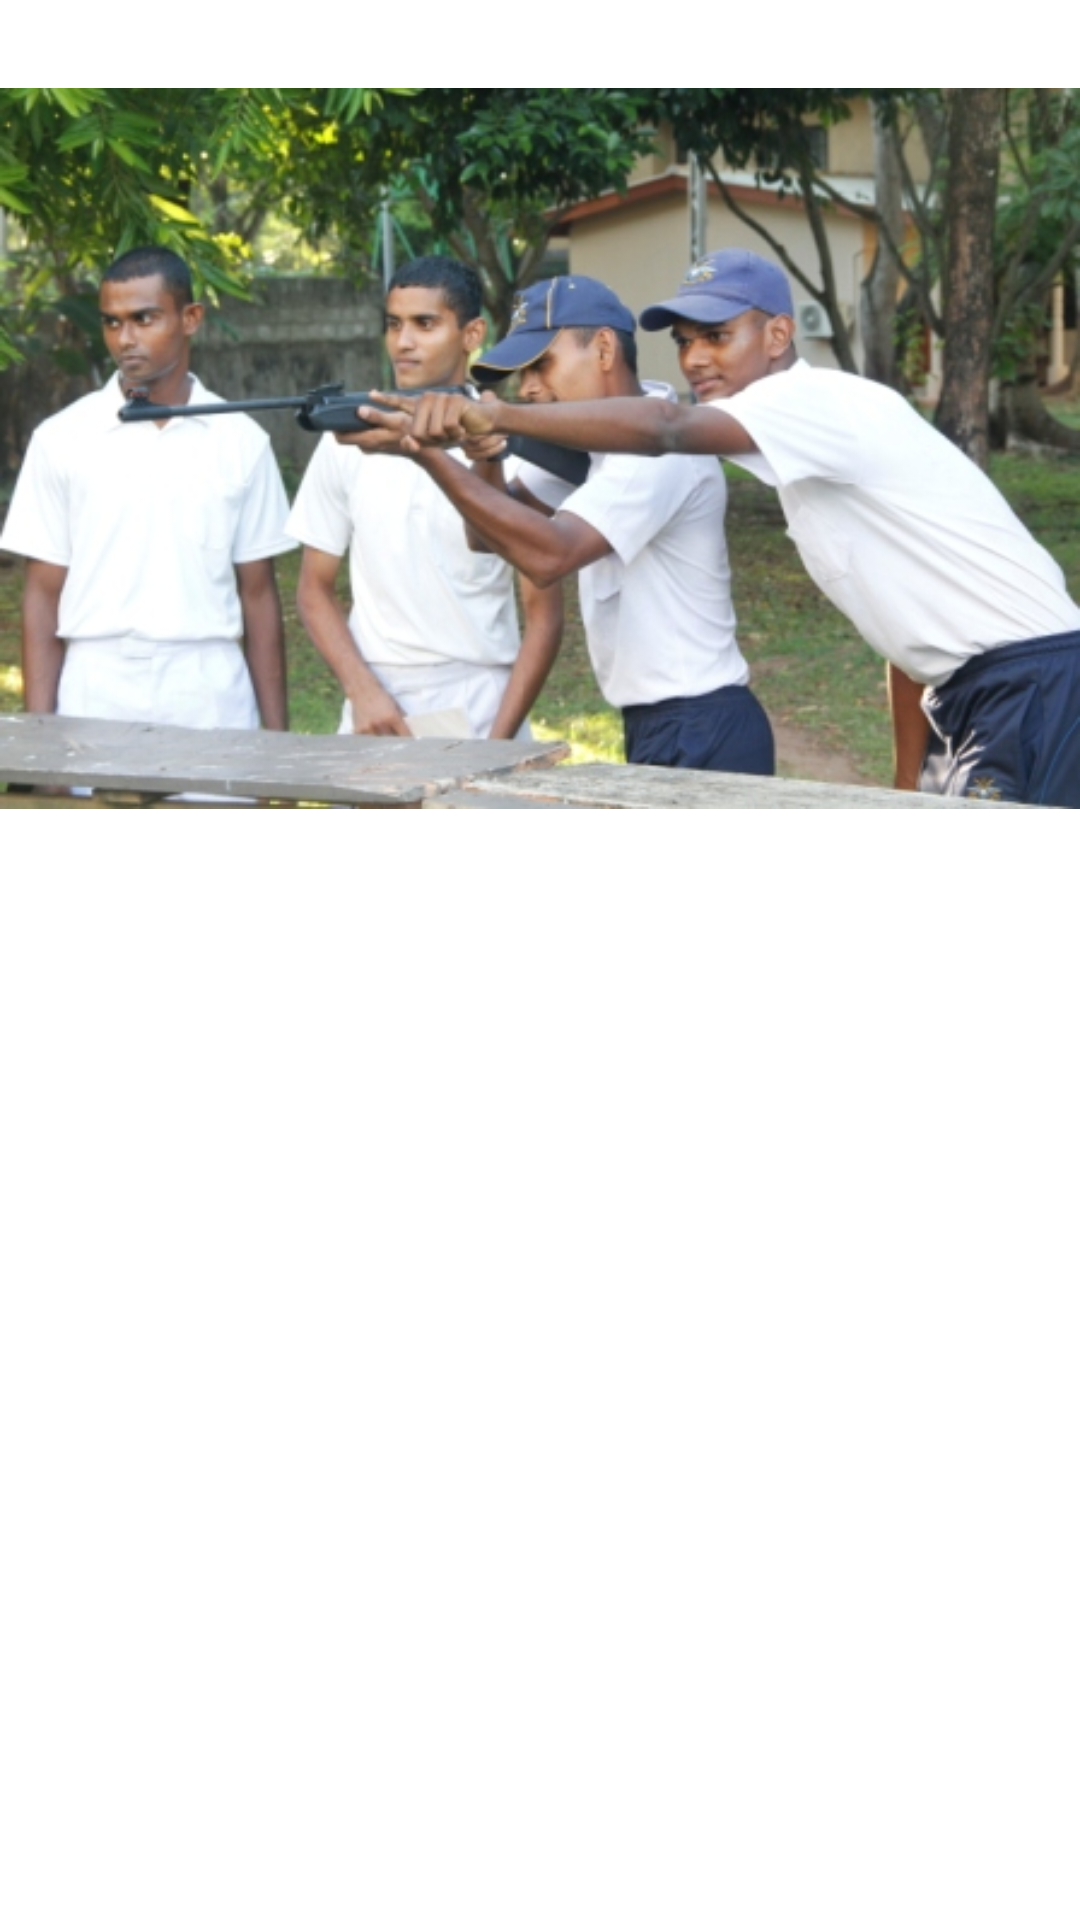

Reconstruct the res/layout file that produces this screen, plus the resources it refers to.
<!-- AndroidManifest.xml: application theme Theme.Login_app -->
<!-- res/layout/activity_location_int.xml -->
<?xml version="1.0" encoding="utf-8"?>
<androidx.constraintlayout.widget.ConstraintLayout xmlns:android="http://schemas.android.com/apk/res/android"
    xmlns:app="http://schemas.android.com/apk/res-auto"
    xmlns:tools="http://schemas.android.com/tools"
    android:layout_width="match_parent"
    android:layout_height="match_parent"
    tools:context=".location_int">

    <ImageView
        android:id="@+id/imageView4"
        android:layout_width="wrap_content"
        android:layout_height="wrap_content"
        app:srcCompat="@drawable/ar"
        tools:layout_editor_absoluteX="0dp"
        tools:layout_editor_absoluteY="142dp" />
</androidx.constraintlayout.widget.ConstraintLayout>
<!-- resources referenced by this layout -->
<resources>
  <!-- drawable ar: jpg bitmap (drawable-v24, 105467 bytes) -->
  <style name="Theme.Login_app" parent="Theme.MaterialComponents.DayNight.NoActionBar">
  
          <item name="colorPrimary">@color/primary</item>
          <item name="android:statusBarColor" tools:targetApi="l">@color/primary</item>
  
      </style>
  <color name="primary">#6A7CEF</color>
</resources>
